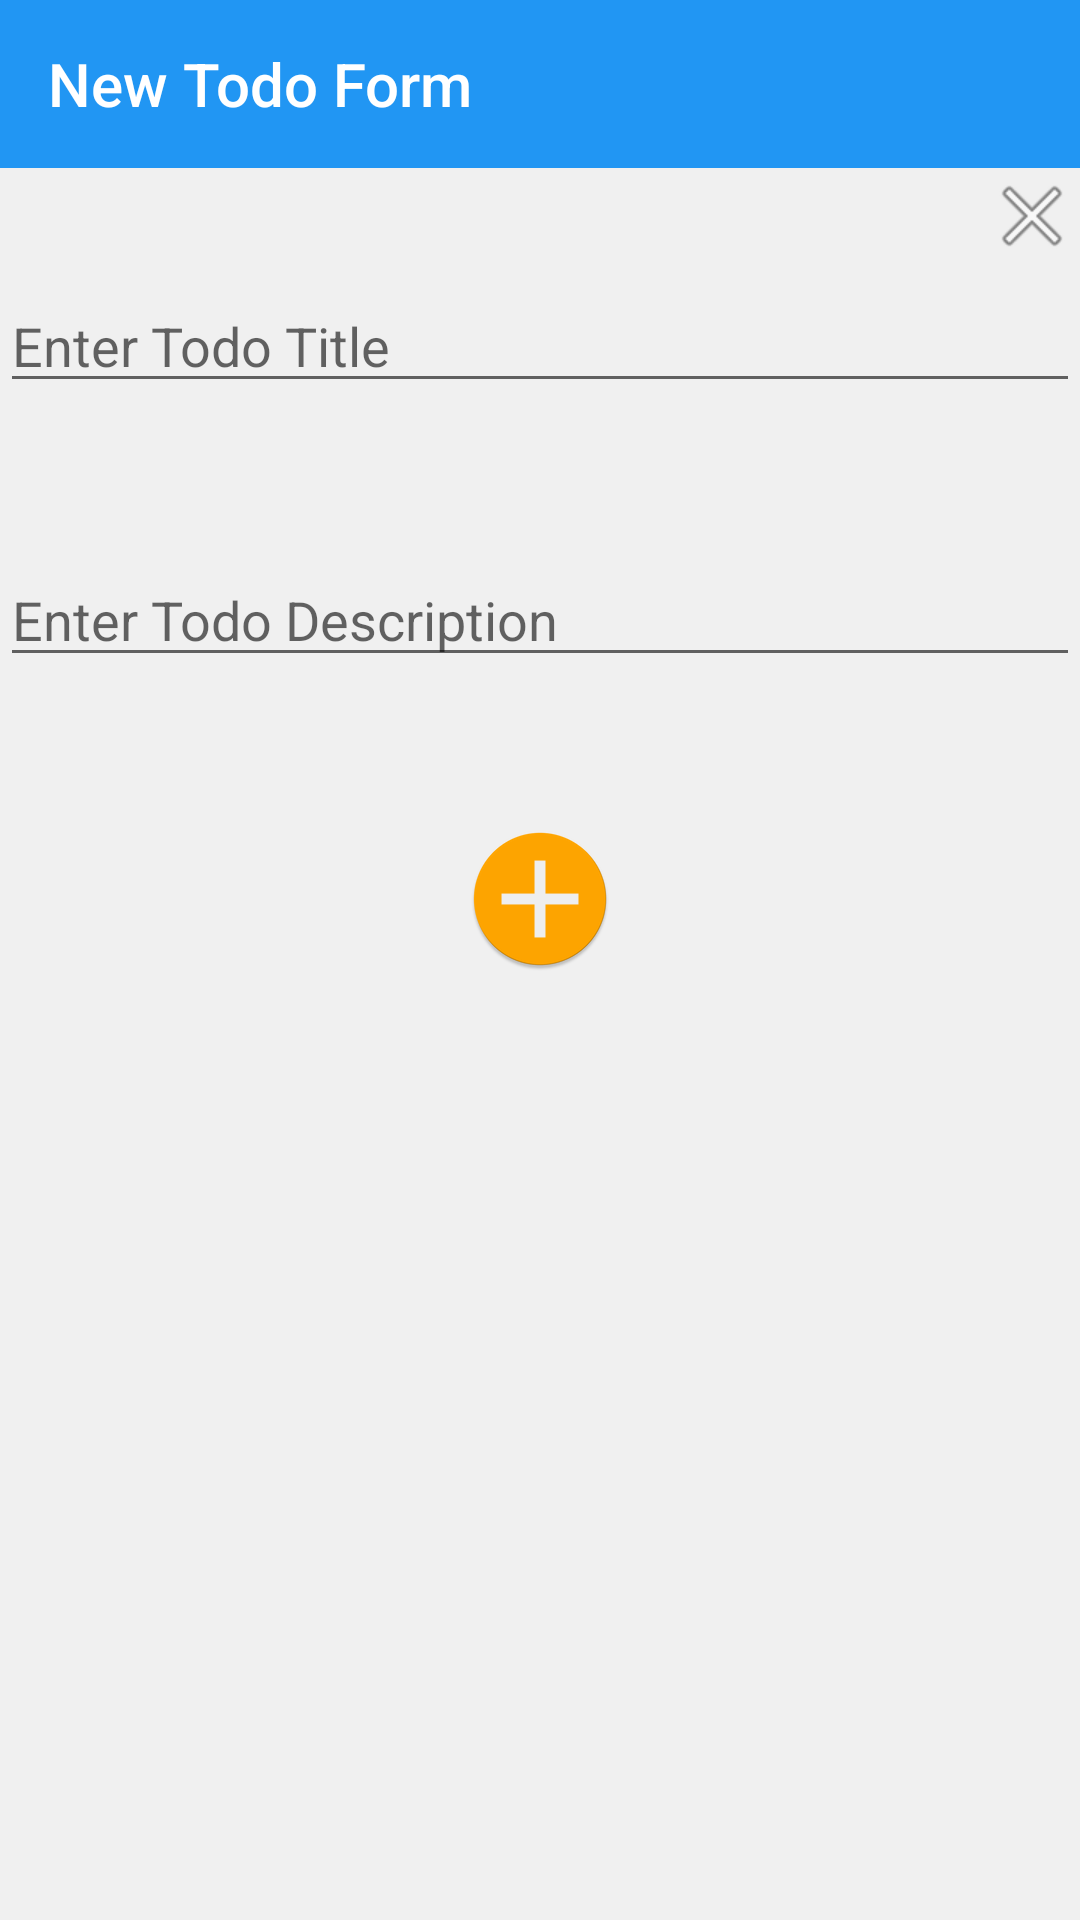

Write the Android layout XML for this screen, with the resource values it uses.
<!-- AndroidManifest.xml: application theme AppTheme -->
<!-- res/layout/fragment_task_form.xml -->
<?xml version="1.0" encoding="utf-8"?>
<androidx.constraintlayout.widget.ConstraintLayout xmlns:android="http://schemas.android.com/apk/res/android"
    xmlns:app="http://schemas.android.com/apk/res-auto"
    xmlns:tools="http://schemas.android.com/tools"
    android:layout_width="match_parent"
    android:layout_height="match_parent"
    android:background="@color/light_gray"
    tools:context=".tasklist.ui.views.TaskFormFragment">

    <androidx.appcompat.widget.Toolbar
        android:id="@+id/toolbar"
        android:layout_width="match_parent"
        android:layout_height="?attr/actionBarSize"
        android:background="@color/deep_blue"
        app:title="New Todo Form"
        app:titleTextColor="@android:color/white"
        app:titleTextStyle="@style/AppTheme"
        app:layout_constraintTop_toTopOf="parent" />

    <EditText
        android:id="@+id/et_task_title"
        android:layout_width="0dp"
        android:layout_height="wrap_content"
        android:layout_alignParentStart="true"
        android:layout_alignParentBottom="true"
        android:layout_marginTop="5dp"
        android:hint="Enter Todo Title"
        app:layout_constraintEnd_toEndOf="parent"
        app:layout_constraintHorizontal_bias="0.0"
        app:layout_constraintStart_toStartOf="parent"
        app:layout_constraintTop_toBottomOf="@+id/btnCloseForm" />

    <EditText
        android:id="@+id/et_task_description"
        android:layout_width="0dp"
        android:layout_height="wrap_content"
        android:layout_alignParentStart="true"
        android:layout_alignParentBottom="true"
        android:hint="Enter Todo Description"
        android:layout_marginTop="50dp"
        app:layout_constraintEnd_toEndOf="parent"
        app:layout_constraintStart_toStartOf="parent"
        app:layout_constraintTop_toBottomOf="@+id/et_task_title" />

    <ImageButton
        android:id="@+id/btnCloseForm"
        android:layout_width="wrap_content"
        android:layout_height="wrap_content"
        android:background="@android:color/transparent"
        android:importantForAccessibility="no"
        android:src="@android:drawable/ic_menu_close_clear_cancel"
        app:layout_constraintEnd_toEndOf="parent"
        app:layout_constraintTop_toBottomOf="@+id/toolbar" />

    <ImageButton
        android:id="@+id/btnAddTask"
        android:layout_width="wrap_content"
        android:layout_height="wrap_content"
        android:background="@android:color/transparent"
        android:importantForAccessibility="no"
        android:src="@mipmap/ic_addtask"
        android:layout_marginTop="50dp"
        app:layout_constraintEnd_toEndOf="parent"
        app:layout_constraintStart_toStartOf="parent"
        app:layout_constraintTop_toBottomOf="@+id/et_task_description" />


</androidx.constraintlayout.widget.ConstraintLayout>
<!-- resources referenced by this layout -->
<resources>
  <color name="deep_blue">#2196F3</color>
  <color name="light_gray">#F0F0F0</color>
  <!-- mipmap ic_addtask: png bitmap (mipmap-hdpi, 2685 bytes) -->
  <style name="AppTheme" parent="Theme.AppCompat.DayNight.NoActionBar">
          <item name="colorPrimary">@color/primary_color</item>
          <item name="colorPrimaryDark">@color/black</item>
          <item name="colorAccent">@color/accent_color</item>
          <item name="android:windowBackground">@color/primary_color</item>
      </style>
  <color name="black">#FF000000</color>
</resources>
